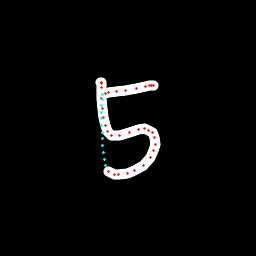

The data file committed next to this chart (first rows):
x, y, hover, eod
101, 82.25, 0.0, 0.0
101, 82.64, 0.0, 0.0
101.3, 83.71, 0.0, 0.0
101.7, 87.95, 0.0, 0.0
101.6, 98.2, 0.0, 0.0
102.4, 108.6, 0.0, 0.0
103.4, 117.7, 0.0, 0.0
105.6, 125.2, 0.0, 0.0
108, 131.8, 0.0, 0.0
111.9, 135.7, 0.0, 0.0
119.3, 136, 0.0, 0.0
130, 132.9, 0.0, 0.0
138.3, 129.9, 0.0, 0.0
144.1, 128.9, 0.0, 0.0
148.7, 130, 0.0, 0.0
152.4, 132.6, 0.0, 0.0
154.8, 138, 0.0, 0.0
155.2, 144.9, 0.0, 0.0
153.8, 150.8, 0.0, 0.0
150.1, 157.2, 0.0, 0.0
143.2, 165.2, 0.0, 0.0
134.8, 170.7, 0.0, 0.0
127.4, 173.7, 0.0, 0.0
118.4, 174.7, 0.0, 0.0
114.2, 174.6, 0.0, 0.0
108.3, 171.6, 0.0, 0.0
105.5, 165.7, 1.0, 0.0
104.5, 159, 1.0, 0.0
103.6, 152.4, 1.0, 0.0
103, 145.8, 1.0, 0.0
102.5, 139, 1.0, 0.0
102, 132.2, 1.0, 0.0
101.6, 125.4, 1.0, 0.0
101.4, 118.6, 1.0, 0.0
101.5, 112.1, 1.0, 0.0
101.7, 105.8, 1.0, 0.0
102, 99.66, 1.0, 0.0
102.6, 94.06, 1.0, 0.0
105.5, 93.38, 0.0, 0.0
108.3, 92.59, 0.0, 0.0
116.7, 91.66, 0.0, 0.0
125.2, 90.9, 0.0, 0.0
136, 88.07, 0.0, 0.0
145.3, 86.21, 0.0, 0.0
149.4, 85.52, 0.0, 0.0
151.7, 85.37, 0.0, 0.0
153.1, 85.32, 0.0, 1.0
